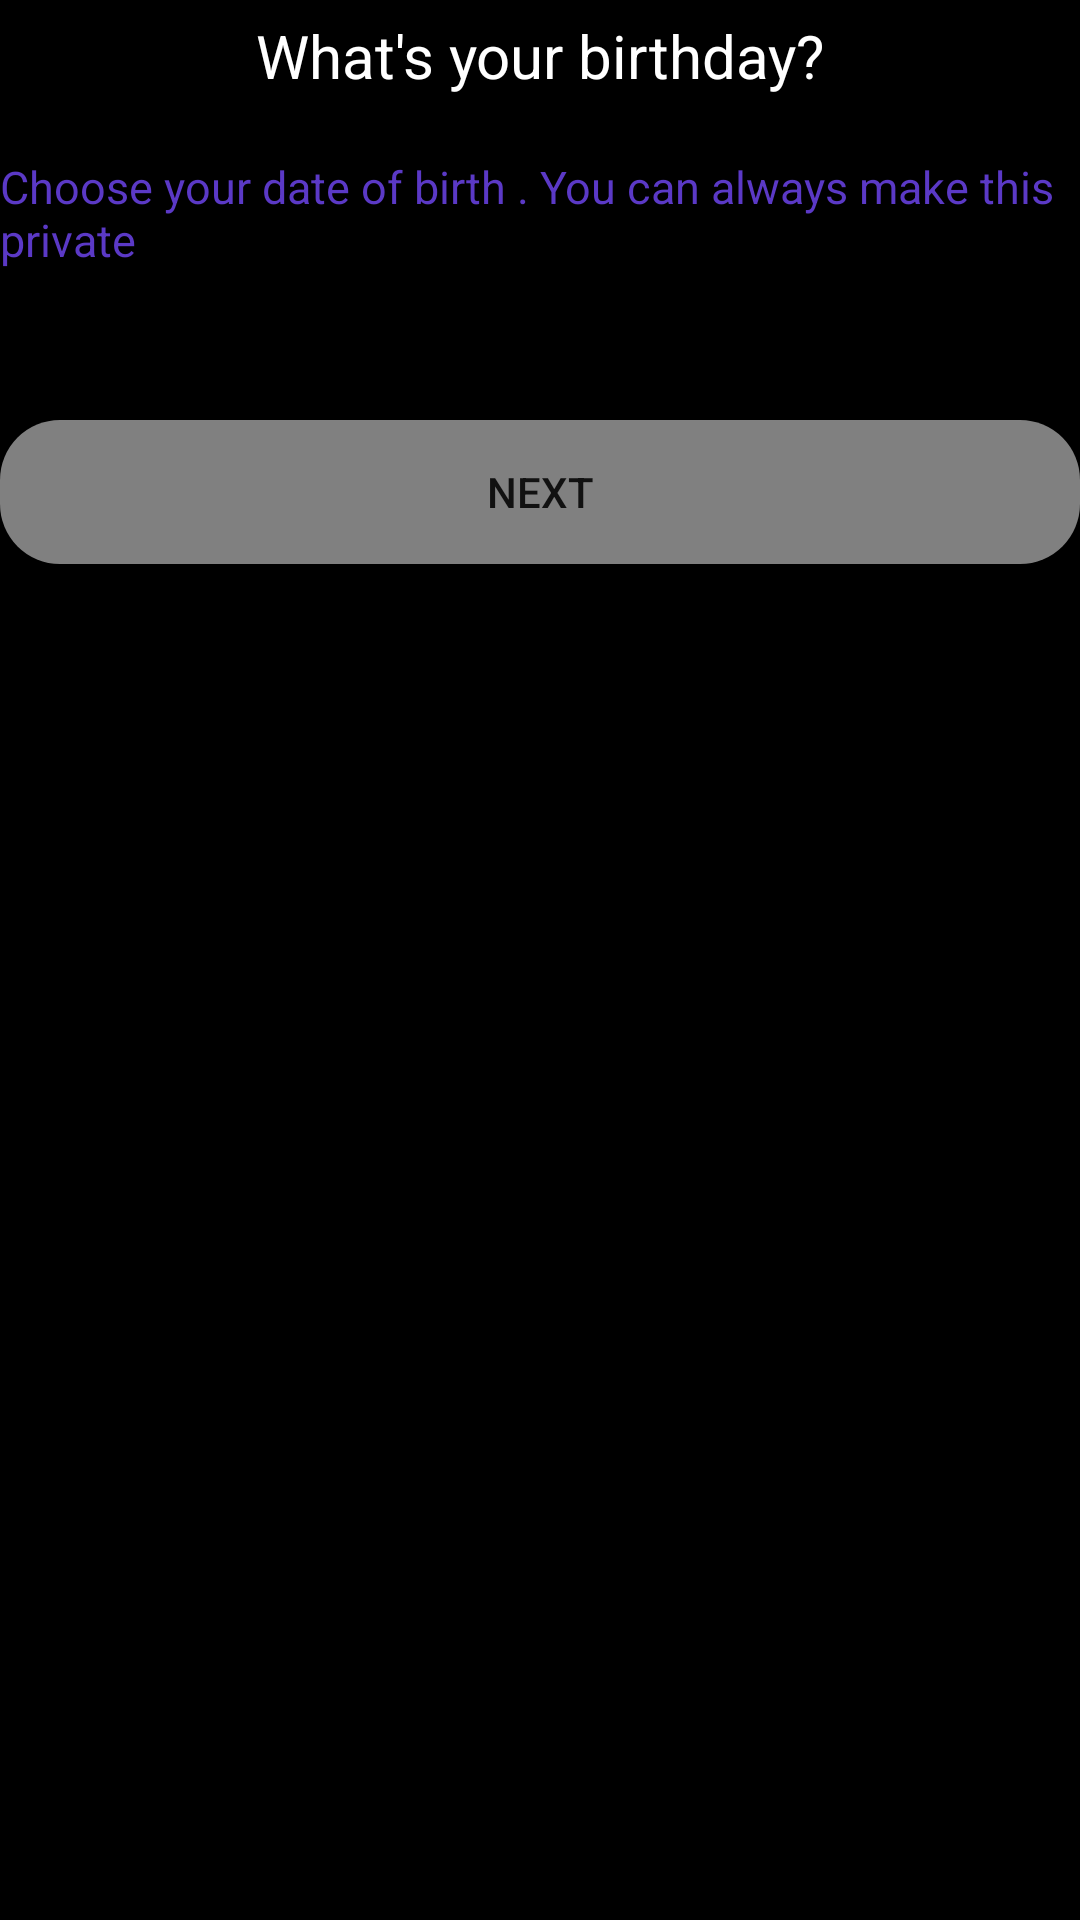

Android layout source for this screen:
<!-- AndroidManifest.xml: application theme Theme.Missingpeople -->
<!-- res/layout/activity_birthday.xml -->
<?xml version="1.0" encoding="utf-8"?>
<android.support.constraint.ConstraintLayout xmlns:android="http://schemas.android.com/apk/res/android"
    xmlns:app="http://schemas.android.com/apk/res-auto"
    xmlns:tools="http://schemas.android.com/tools"
    android:layout_width="match_parent"
    android:layout_height="match_parent"
    android:background="@color/black"
    android:orientation="vertical"
    android:layout_gravity="center"
    tools:context=".birthday">
    <TextView
        android:id="@+id/birthday"
        android:layout_width="wrap_content"
        android:layout_height="wrap_content"
        app:layout_constraintStart_toStartOf="parent"
        app:layout_constraintEnd_toEndOf="parent"
        app:layout_constraintTop_toTopOf="parent"
        android:text="What's your birthday?"
        android:textColor="@color/white"
        android:textSize="20sp"
        android:padding="5dp"/>
        <TextView
            android:id="@+id/date"
            android:layout_width="wrap_content"
            android:layout_height="wrap_content"
            app:layout_constraintStart_toStartOf="parent"
            app:layout_constraintEnd_toEndOf="parent"
            android:textSize="15sp"
            android:textColor="#5b39c6"
            app:layout_constraintTop_toBottomOf="@id/birthday"
            android:text="Choose your date of birth . You can always make this private"
            android:layout_marginTop="15dp"/>
    <Button
        android:id="@+id/next"
        android:layout_width="match_parent"
        android:layout_height="wrap_content"
        android:text="Next"
        app:layout_constraintStart_toStartOf="parent"
        app:layout_constraintStart_toEndOf="parent"
        app:layout_constraintTop_toBottomOf="@id/date"
        android:background="@drawable/rounded_button"
        android:layout_marginTop="50dp"/>


</android.support.constraint.ConstraintLayout>
<!-- resources referenced by this layout -->
<resources>
  <!-- drawable rounded_button (drawable) -->
  <?xml version="1.0" encoding="utf-8"?>
  <selector xmlns:android="http://schemas.android.com/apk/res/android">
  <item>
      <shape
          android:shape="rectangle">
          <corners
              android:bottomLeftRadius="20dp"
              android:topLeftRadius="20dp"
              android:topRightRadius="20dp"
              android:bottomRightRadius="20dp"
              android:radius="10dp"/>
          <solid
              android:color="#808080"/>
      </shape>
  </item>
  </selector>
  <style name="Theme.Missingpeople" parent="Theme.AppCompat.Light.DarkActionBar">
          
          <item name="colorPrimary">@color/purple_500</item>
          <item name="colorPrimaryDark">@color/purple_700</item>
          <item name="colorAccent">@color/teal_200</item>
          
      </style>
  <!-- not gathered from this repository: default colours our renderer supplied (Android Studio template values) -->
  <color name="purple_500">#FF6200EE</color>
  <color name="purple_700">#FF3700B3</color>
  <color name="teal_200">#FF03DAC5</color>
  <color name="black">#FF000000</color>
  <color name="white">#FFFFFFFF</color>
</resources>
